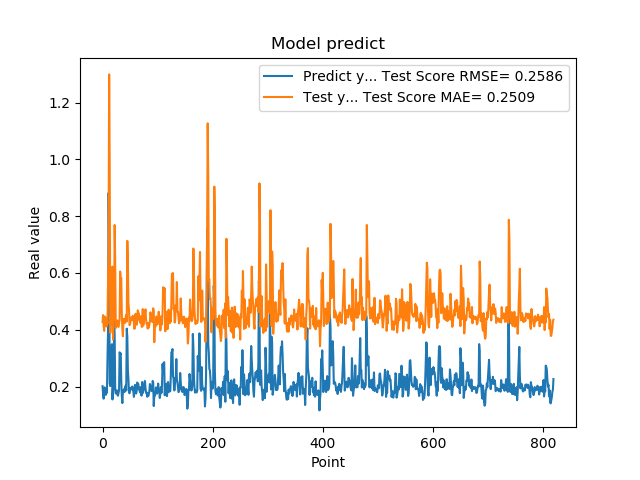

The file beside this chart, header and first rows:
2.010090053081512174e-01, 4.270456962618091601e-01
1.742661595344543457e-01, 4.514514950177757613e-01
1.572303026914596558e-01, 4.139360073191568068e-01
1.941800117492676059e-01, 3.959710185422964379e-01
1.970258951187133512e-01, 4.463222189759895597e-01
1.859861761331558505e-01, 4.443945546655316825e-01
1.705197989940643033e-01, 4.296912834322788033e-01
1.844120919704437256e-01, 4.113724713885170137e-01
1.779371052980423251e-01, 4.316783653758271000e-01
3.004232645034790039e-01, 4.211999392463752212e-01
3.969086110591887873e-01, 5.805247360211683860e-01
8.820003867149353027e-01, 6.866691513317739748e-01
6.841114759445190430e-01, 1.299124481673651132e+00
2.116497457027435580e-01, 9.696998984830508261e-01
2.014262527227401733e-01, 3.889585667874503883e-01
2.061583995819092074e-01, 4.474322501368499516e-01
3.160260915756225586e-01, 4.551009510177749240e-01
3.489396274089813232e-01, 5.964128597694041689e-01
1.544443815946578979e-01, 6.222903786609973453e-01
1.959947794675827026e-01, 3.658651152293163622e-01
1.894801408052444180e-01, 4.490909625699738839e-01
4.474425017833709162e-01, 4.343645167862960621e-01
3.771362304687500555e-01, 7.688303306809087800e-01
1.889318972826004028e-01, 6.388004078592589563e-01
1.752775162458419522e-01, 4.061699075691855843e-01
1.822472065687180121e-01, 4.170759699393912778e-01
1.866402029991149902e-01, 4.281578173601015558e-01
1.715678423643112183e-01, 4.327792427406021436e-01
1.676391065120696744e-01, 4.126280749439076301e-01
1.773854047060013095e-01, 4.098362915910599424e-01
1.872433423995972235e-01, 4.230318197223492116e-01
3.204146027565002441e-01, 4.342966585430335091e-01
3.134283721446990967e-01, 6.049561629204016633e-01
3.171058297157288153e-01, 5.757177909327519938e-01
2.202603369951247891e-01, 5.815318439714721732e-01
1.659800857305526733e-01, 4.557781557774274184e-01
1.415748745203018188e-01, 4.003031582693755142e-01
1.852595061063766479e-01, 3.769899832910128534e-01
1.814238876104354858e-01, 4.371658667035695500e-01
1.905867606401443481e-01, 4.255788450780007004e-01
1.810430586338043213e-01, 4.380060289799136419e-01
1.954265981912612915e-01, 4.242781915954073058e-01
2.029463946819305142e-01, 4.443204484248470809e-01
1.862521618604660034e-01, 4.518590458302753077e-01
4.038094580173492432e-01, 4.291367735119558935e-01
3.743042349815369207e-01, 7.129141163130048309e-01
2.572054266929626465e-01, 6.417601352353206057e-01
2.253161966800689420e-01, 4.948592943933612931e-01
1.787700653076171875e-01, 4.714031612678195593e-01
1.761920750141143799e-01, 4.160700674383939757e-01
1.861467957496643066e-01, 4.198001799509915033e-01
1.954011768102645874e-01, 4.330601852748297564e-01
1.907722949981689176e-01, 4.435131591140007434e-01
1.898660957813262939e-01, 4.361250029186792276e-01
2.001174986362457275e-01, 4.356558993306391403e-01
1.922753006219863892e-01, 4.490457636952210896e-01
1.810636967420578003e-01, 4.373523519057966880e-01
1.635809391736984530e-01, 4.240486570994865811e-01
1.916799396276473999e-01, 4.031492782424830890e-01
2.058236002922058105e-01, 4.421266580150673420e-01
1.857409924268722812e-01, 4.561470209255404917e-01
... 759 more rows
